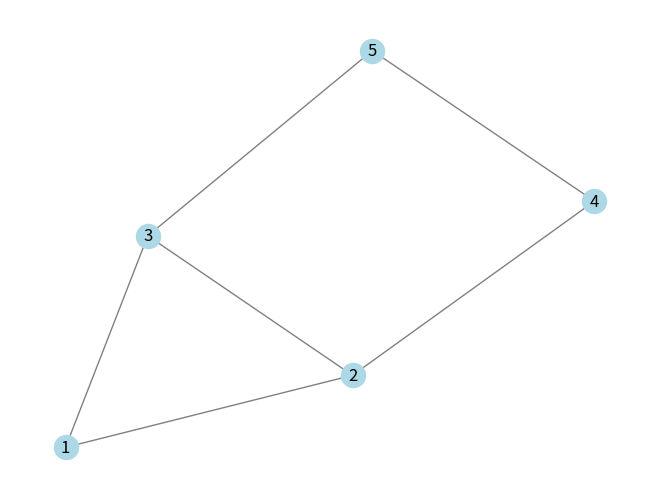

This figure's Python source:
import networkx as nx
import tempfile

# Step 1: Create a sample COL file
col_content = """c This is a sample COL format file for a graph
p edge 5 6
e 1 2
e 1 3
e 2 3
e 2 4
e 3 5
e 4 5
"""

# Save this content to a temporary file
with tempfile.NamedTemporaryFile(delete=False, mode="w") as temp_file:
    temp_file.write(col_content)
    col_file_path = temp_file.name  # Store file path for reading

# Step 2: Function to convert COL file to NetworkX Graph
def col_to_networkx(col_file_path):
    G = nx.Graph()
    
    with open(col_file_path, 'r') as file:
        for line in file:
            if line.startswith('c'):
                # Comment line, ignore
                continue
            elif line.startswith('p'):
                # Problem line, get the number of nodes and edges (optional for NetworkX)
                _, _, num_nodes, num_edges = line.split()
                num_nodes, num_edges = int(num_nodes), int(num_edges)
            elif line.startswith('e'):
                # Edge line, add edge between nodes
                _, node1, node2 = line.split()
                G.add_edge(int(node1), int(node2))
                
    return G

# Step 3: Convert the COL file to a NetworkX graph
G = col_to_networkx(col_file_path)

# Step 4: Display the graph details
print("Nodes:", list(G.nodes()))
print("Edges:", list(G.edges()))

# Optionally, visualize the graph (requires matplotlib)
import matplotlib.pyplot as plt

nx.draw(G, with_labels=True, node_color='lightblue', edge_color='gray')
plt.show()
